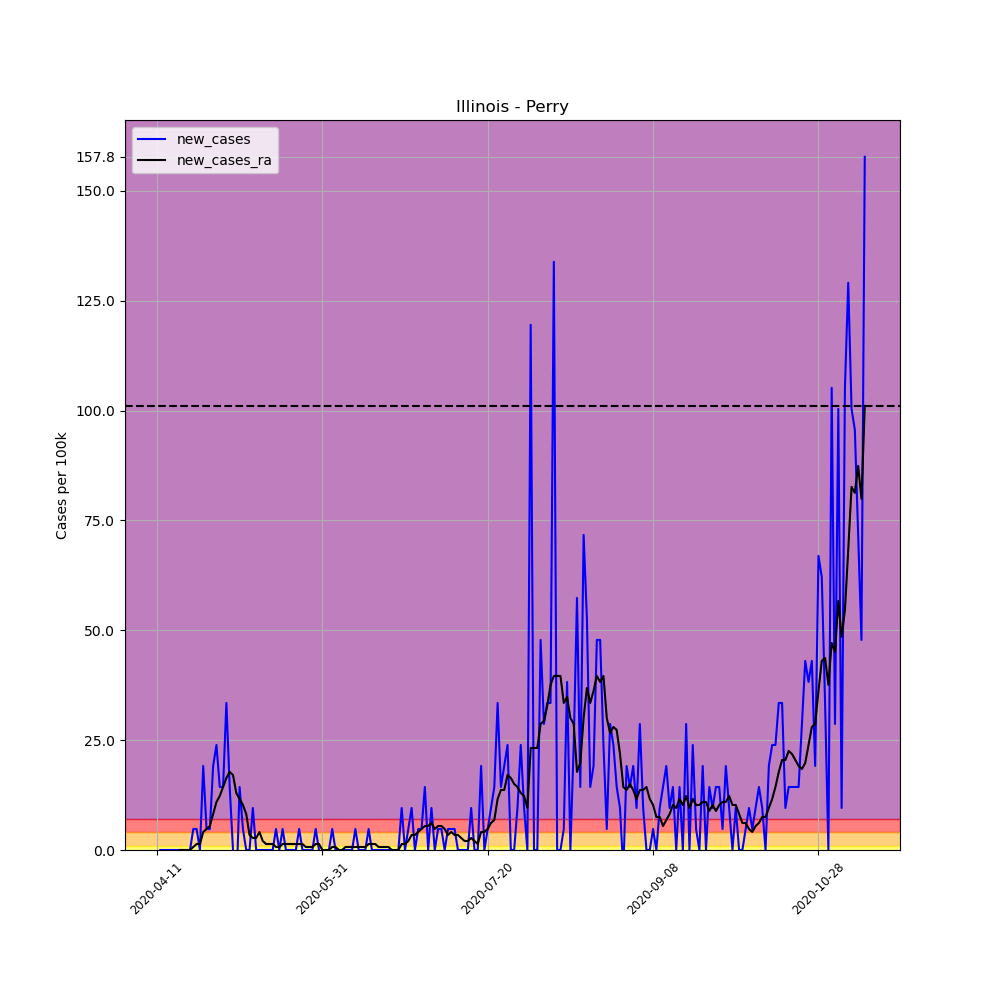

Values plotted in this chart, from the file beside it:
, date, county, state, fips, cases, deaths, COUNTY, STNAME, CTYNAME, POPESTIMATE2019, per_100k, per_100k_ra, new_cases, new_cases_ra
606487, 2020-04-11, Perry, Illinois, 17145, 1, 0, 145, Illinois, Perry, 20916, 4.781, , , 
606488, 2020-04-12, Perry, Illinois, 17145, 1, 0, 145, Illinois, Perry, 20916, 4.781, , 0.0, 
606489, 2020-04-13, Perry, Illinois, 17145, 1, 0, 145, Illinois, Perry, 20916, 4.781, , 0.0, 
606490, 2020-04-14, Perry, Illinois, 17145, 1, 0, 145, Illinois, Perry, 20916, 4.781, , 0.0, 
606491, 2020-04-15, Perry, Illinois, 17145, 1, 0, 145, Illinois, Perry, 20916, 4.781, , 0.0, 
606492, 2020-04-16, Perry, Illinois, 17145, 1, 0, 145, Illinois, Perry, 20916, 4.781, , 0.0, 
606493, 2020-04-17, Perry, Illinois, 17145, 1, 0, 145, Illinois, Perry, 20916, 4.781, 4.781, 0.0, 
606494, 2020-04-18, Perry, Illinois, 17145, 1, 0, 145, Illinois, Perry, 20916, 4.781, 4.781, 0.0, 0.0
606495, 2020-04-19, Perry, Illinois, 17145, 1, 0, 145, Illinois, Perry, 20916, 4.781, 4.781, 0.0, 0.0
606496, 2020-04-20, Perry, Illinois, 17145, 1, 0, 145, Illinois, Perry, 20916, 4.781, 4.781, 0.0, 0.0
606497, 2020-04-21, Perry, Illinois, 17145, 1, 0, 145, Illinois, Perry, 20916, 4.781, 4.781, 0.0, 0.0
606498, 2020-04-22, Perry, Illinois, 17145, 2, 0, 145, Illinois, Perry, 20916, 9.562, 5.464, 4.781, 0.683
606499, 2020-04-23, Perry, Illinois, 17145, 3, 0, 145, Illinois, Perry, 20916, 14.34, 6.83, 4.781, 1.366
606500, 2020-04-24, Perry, Illinois, 17145, 3, 0, 145, Illinois, Perry, 20916, 14.34, 8.196, 0.0, 1.366
606501, 2020-04-25, Perry, Illinois, 17145, 7, 0, 145, Illinois, Perry, 20916, 33.47, 12.29, 19.12, 4.098
606502, 2020-04-26, Perry, Illinois, 17145, 8, 0, 145, Illinois, Perry, 20916, 38.25, 17.08, 4.781, 4.781
606503, 2020-04-27, Perry, Illinois, 17145, 9, 0, 145, Illinois, Perry, 20916, 43.03, 22.54, 4.781, 5.464
606504, 2020-04-28, Perry, Illinois, 17145, 13, 0, 145, Illinois, Perry, 20916, 62.15, 30.74, 19.12, 8.196
606505, 2020-04-29, Perry, Illinois, 17145, 18, 0, 145, Illinois, Perry, 20916, 86.06, 41.66, 23.91, 10.93
606506, 2020-04-30, Perry, Illinois, 17145, 21, 0, 145, Illinois, Perry, 20916, 100.4, 53.96, 14.34, 12.29
606507, 2020-05-01, Perry, Illinois, 17145, 24, 0, 145, Illinois, Perry, 20916, 114.7, 68.3, 14.34, 14.34
606508, 2020-05-02, Perry, Illinois, 17145, 31, 0, 145, Illinois, Perry, 20916, 148.2, 84.69, 33.47, 16.39
606509, 2020-05-03, Perry, Illinois, 17145, 34, 0, 145, Illinois, Perry, 20916, 162.6, 102.5, 14.34, 17.76
606510, 2020-05-04, Perry, Illinois, 17145, 34, 0, 145, Illinois, Perry, 20916, 162.6, 119.5, 0.0, 17.08
606511, 2020-05-05, Perry, Illinois, 17145, 32, 0, 145, Illinois, Perry, 20916, 153, 132.5, -9.562, 12.98
606512, 2020-05-06, Perry, Illinois, 17145, 35, 0, 145, Illinois, Perry, 20916, 167.3, 144.1, 14.34, 11.61
606513, 2020-05-07, Perry, Illinois, 17145, 36, 0, 145, Illinois, Perry, 20916, 172.1, 154.4, 4.781, 10.25
606514, 2020-05-08, Perry, Illinois, 17145, 36, 0, 145, Illinois, Perry, 20916, 172.1, 162.6, 0.0, 8.196
606515, 2020-05-09, Perry, Illinois, 17145, 36, 0, 145, Illinois, Perry, 20916, 172.1, 166, 0.0, 3.415
606516, 2020-05-10, Perry, Illinois, 17145, 38, 0, 145, Illinois, Perry, 20916, 181.7, 168.7, 9.562, 2.732
606517, 2020-05-11, Perry, Illinois, 17145, 38, 0, 145, Illinois, Perry, 20916, 181.7, 171.4, 0.0, 2.732
606518, 2020-05-12, Perry, Illinois, 17145, 38, 0, 145, Illinois, Perry, 20916, 181.7, 175.5, 0.0, 4.098
606519, 2020-05-13, Perry, Illinois, 17145, 38, 0, 145, Illinois, Perry, 20916, 181.7, 177.6, 0.0, 2.049
606520, 2020-05-14, Perry, Illinois, 17145, 38, 0, 145, Illinois, Perry, 20916, 181.7, 178.9, 0.0, 1.366
606521, 2020-05-15, Perry, Illinois, 17145, 38, 0, 145, Illinois, Perry, 20916, 181.7, 180.3, 0.0, 1.366
606522, 2020-05-16, Perry, Illinois, 17145, 38, 0, 145, Illinois, Perry, 20916, 181.7, 181.7, 0.0, 1.366
606523, 2020-05-17, Perry, Illinois, 17145, 39, 0, 145, Illinois, Perry, 20916, 186.5, 182.4, 4.781, 0.683
606524, 2020-05-18, Perry, Illinois, 17145, 39, 0, 145, Illinois, Perry, 20916, 186.5, 183, 0.0, 0.683
606525, 2020-05-19, Perry, Illinois, 17145, 40, 0, 145, Illinois, Perry, 20916, 191.2, 184.4, 4.781, 1.366
606526, 2020-05-20, Perry, Illinois, 17145, 40, 0, 145, Illinois, Perry, 20916, 191.2, 185.8, 0.0, 1.366
606527, 2020-05-21, Perry, Illinois, 17145, 40, 0, 145, Illinois, Perry, 20916, 191.2, 187.1, 0.0, 1.366
606528, 2020-05-22, Perry, Illinois, 17145, 40, 0, 145, Illinois, Perry, 20916, 191.2, 188.5, 0.0, 1.366
606529, 2020-05-23, Perry, Illinois, 17145, 40, 0, 145, Illinois, Perry, 20916, 191.2, 189.9, 0.0, 1.366
606530, 2020-05-24, Perry, Illinois, 17145, 41, 0, 145, Illinois, Perry, 20916, 196, 191.2, 4.781, 1.366
606531, 2020-05-25, Perry, Illinois, 17145, 41, 0, 145, Illinois, Perry, 20916, 196, 192.6, 0.0, 1.366
606532, 2020-05-26, Perry, Illinois, 17145, 41, 0, 145, Illinois, Perry, 20916, 196, 193.3, 0.0, 0.683
606533, 2020-05-27, Perry, Illinois, 17145, 41, 0, 145, Illinois, Perry, 20916, 196, 194, 0.0, 0.683
606534, 2020-05-28, Perry, Illinois, 17145, 41, 0, 145, Illinois, Perry, 20916, 196, 194.7, 0.0, 0.683
606535, 2020-05-29, Perry, Illinois, 17145, 42, 0, 145, Illinois, Perry, 20916, 200.8, 196, 4.781, 1.366
606536, 2020-05-30, Perry, Illinois, 17145, 42, 0, 145, Illinois, Perry, 20916, 200.8, 197.4, 0.0, 1.366
606537, 2020-05-31, Perry, Illinois, 17145, 41, 0, 145, Illinois, Perry, 20916, 196, 197.4, -4.781, 0.0
606538, 2020-06-01, Perry, Illinois, 17145, 41, 0, 145, Illinois, Perry, 20916, 196, 197.4, 0.0, 0.0
606539, 2020-06-02, Perry, Illinois, 17145, 41, 0, 145, Illinois, Perry, 20916, 196, 197.4, 0.0, 0.0
606540, 2020-06-03, Perry, Illinois, 17145, 42, 0, 145, Illinois, Perry, 20916, 200.8, 198.1, 4.781, 0.683
606541, 2020-06-04, Perry, Illinois, 17145, 42, 0, 145, Illinois, Perry, 20916, 200.8, 198.8, 0.0, 0.683
606542, 2020-06-05, Perry, Illinois, 17145, 42, 0, 145, Illinois, Perry, 20916, 200.8, 198.8, 0.0, 0.0
606543, 2020-06-06, Perry, Illinois, 17145, 42, 0, 145, Illinois, Perry, 20916, 200.8, 198.8, 0.0, 0.0
606544, 2020-06-07, Perry, Illinois, 17145, 42, 0, 145, Illinois, Perry, 20916, 200.8, 199.4, 0.0, 0.683
606545, 2020-06-08, Perry, Illinois, 17145, 42, 0, 145, Illinois, Perry, 20916, 200.8, 200.1, 0.0, 0.683
606546, 2020-06-09, Perry, Illinois, 17145, 42, 0, 145, Illinois, Perry, 20916, 200.8, 200.8, 0.0, 0.683
... 155 more rows
